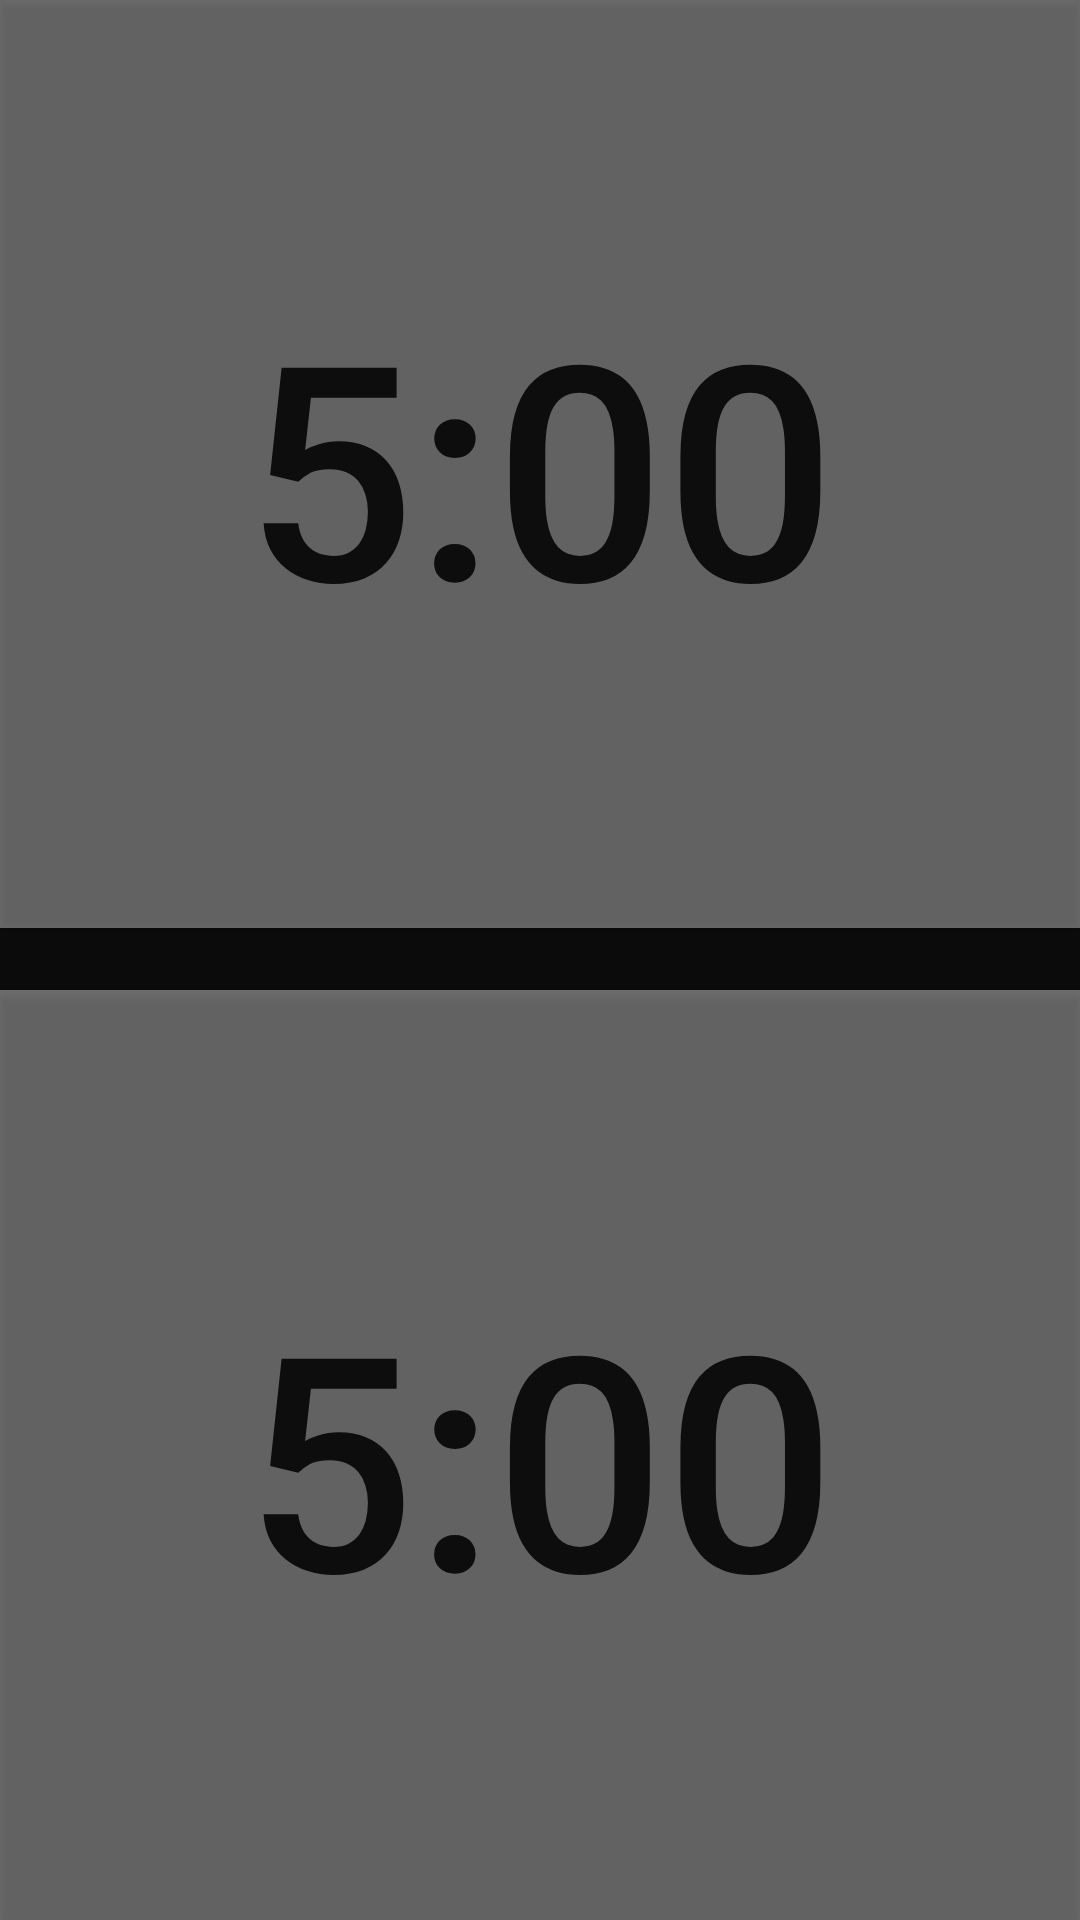

Android layout source for this screen:
<!-- AndroidManifest.xml: activity theme Theme.AppCompat.Light.NoActionBar.FullScreen -->
<!-- res/layout/activity_main.xml -->
<?xml version="1.0" encoding="utf-8"?>
<LinearLayout xmlns:android="http://schemas.android.com/apk/res/android"
    xmlns:app="http://schemas.android.com/apk/res-auto"
    xmlns:tools="http://schemas.android.com/tools"
    android:layout_width="match_parent"
    android:layout_height="match_parent"
    android:orientation="vertical"
    tools:context=".MainActivity">

    <Button
        android:id="@+id/firstPlayerTime"
        android:layout_width="match_parent"
        android:layout_height="wrap_content"
        android:layout_weight="1"
        android:background="#8F040505"
        android:text="5:00"
        android:textSize="100sp"/>

    <TextView
        android:id="@+id/border"
        android:layout_width="match_parent"
        android:layout_height="wrap_content"
        android:layout_weight="0.01"
        android:background="#0C0B0B" />

    <Button
        android:id="@+id/secondPlayerTime"
        android:layout_width="match_parent"
        android:layout_height="wrap_content"
        android:layout_weight="1"
        android:background="#8F040505"
        android:text="5:00"
        android:textSize="100sp" />

</LinearLayout>
<!-- resources referenced by this layout -->
<resources>
  <style name="Theme.AppCompat.Light.NoActionBar.FullScreen" parent="@style/Theme.AppCompat.Light.NoActionBar">
          <item name="android:windowNoTitle">true</item>
          <item name="android:windowActionBar">false</item>
          <item name="android:windowFullscreen">true</item>
          <item name="android:windowContentOverlay">@null</item>
      </style>
</resources>
